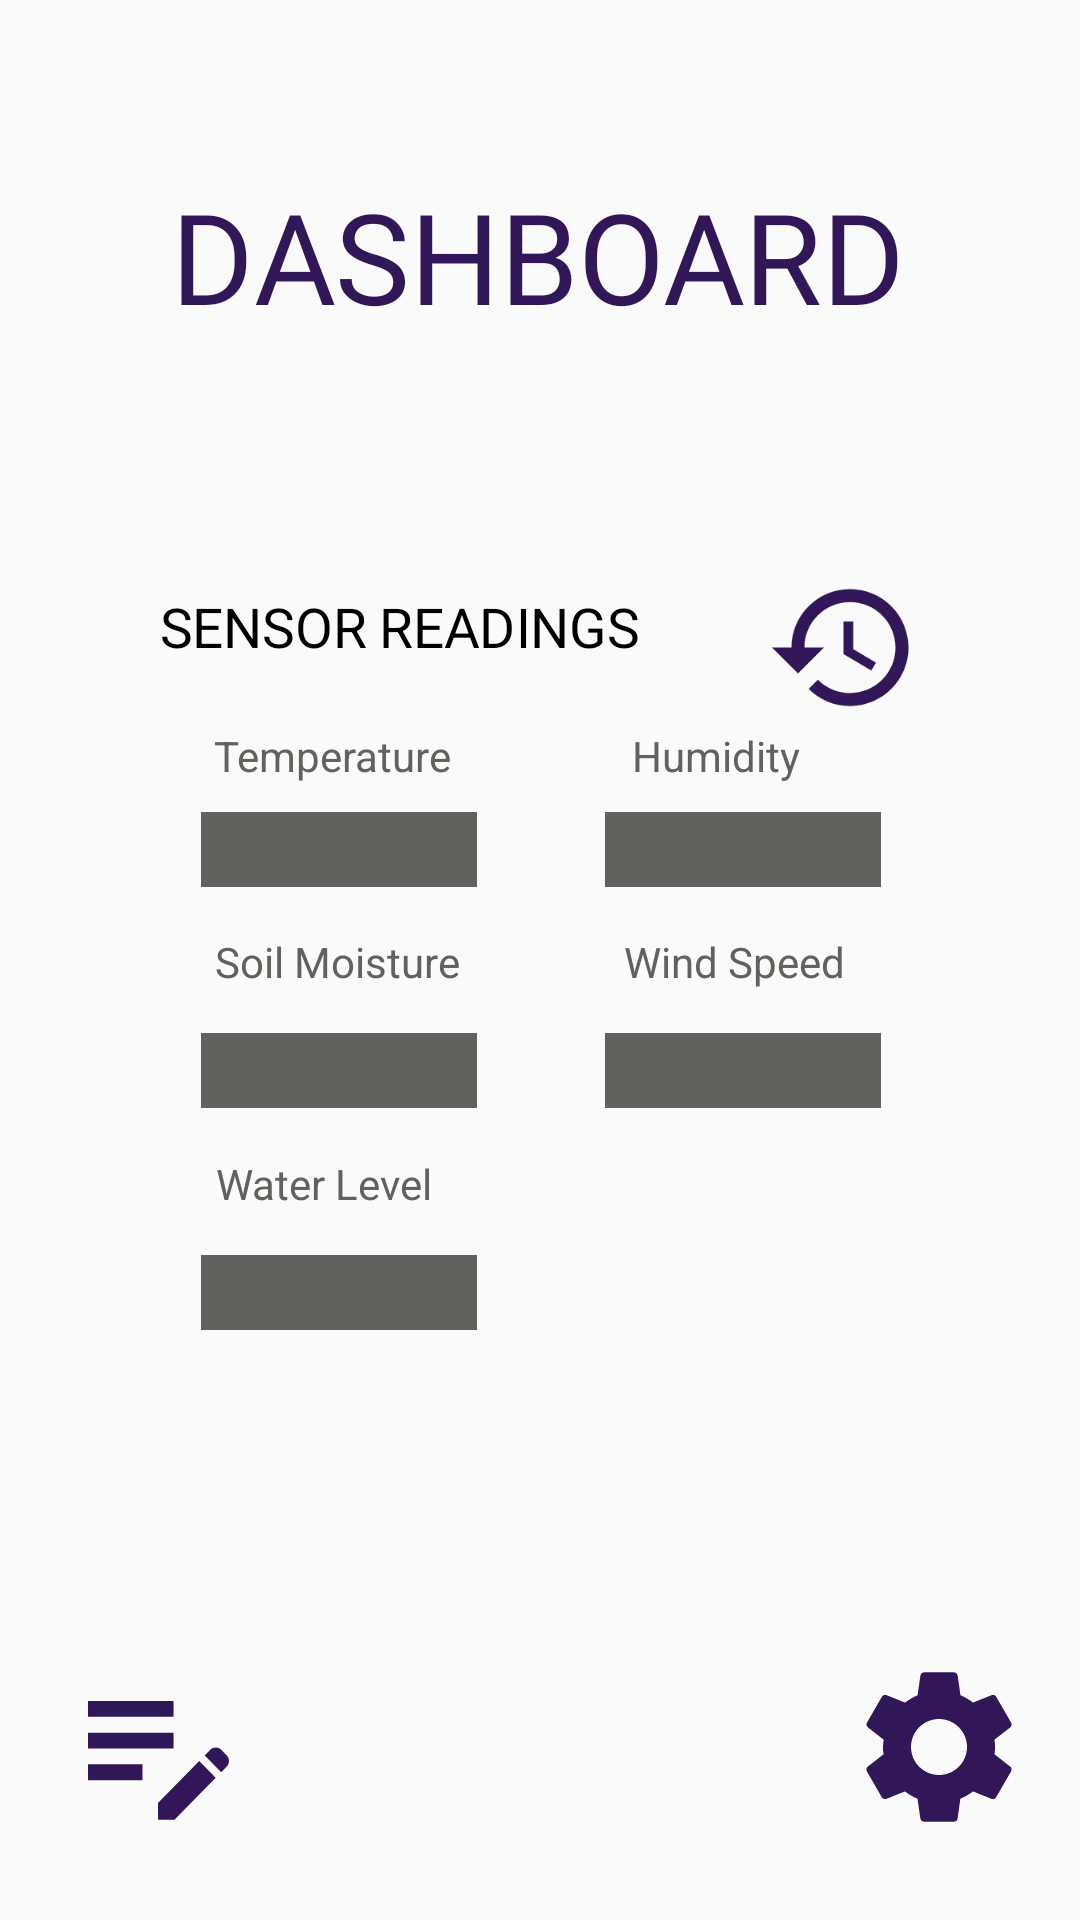

Write the Android layout XML for this screen, with the resource values it uses.
<!-- AndroidManifest.xml: application theme Theme.Greenhouse_IOT -->
<!-- res/layout/activity_main.xml -->
<?xml version="1.0" encoding="utf-8"?>
<androidx.constraintlayout.widget.ConstraintLayout xmlns:android="http://schemas.android.com/apk/res/android"
    xmlns:app="http://schemas.android.com/apk/res-auto"
    xmlns:tools="http://schemas.android.com/tools"
    android:layout_width="match_parent"
    android:layout_height="match_parent"
    tools:context=".MainActivity">


    <TextView
        android:id="@+id/textView15"
        android:layout_width="wrap_content"
        android:layout_height="wrap_content"
        android:scaleX="1"
        android:scaleY="1"
        android:text="Water Level"
        android:textColor="#60635D"
        app:layout_constraintBottom_toBottomOf="parent"
        app:layout_constraintEnd_toEndOf="parent"
        app:layout_constraintHorizontal_bias="0.25"
        app:layout_constraintStart_toStartOf="parent"
        app:layout_constraintTop_toTopOf="parent"
        app:layout_constraintVertical_bias="0.62" />

    <TextView
        android:id="@+id/text_Mot"
        android:layout_width="92dp"
        android:layout_height="25dp"
        android:background="#60635D"
        android:textAlignment="center"
        android:textColor="#FFFFFF"
        app:layout_constraintBottom_toBottomOf="parent"
        app:layout_constraintEnd_toEndOf="parent"
        app:layout_constraintHorizontal_bias="0.25"
        app:layout_constraintStart_toStartOf="parent"
        app:layout_constraintTop_toTopOf="parent"
        app:layout_constraintVertical_bias="0.68" />

    <TextView
        android:id="@+id/text_Readings"
        android:layout_width="wrap_content"
        android:layout_height="wrap_content"
        android:scaleX="1.3"
        android:scaleY="1.3"
        android:text="SENSOR READINGS"
        android:textColor="@color/black"
        app:layout_constraintBottom_toBottomOf="parent"
        app:layout_constraintEnd_toEndOf="parent"
        app:layout_constraintHorizontal_bias="0.302"
        app:layout_constraintStart_toStartOf="parent"
        app:layout_constraintTop_toTopOf="parent"
        app:layout_constraintVertical_bias="0.321" />

    <TextView
        android:id="@+id/textView3"
        android:layout_width="wrap_content"
        android:layout_height="wrap_content"
        android:scaleX="1"
        android:scaleY="1"
        android:text="Soil Moisture"
        android:textColor="#60635D"
        app:layout_constraintBottom_toBottomOf="parent"
        app:layout_constraintEnd_toEndOf="parent"
        app:layout_constraintHorizontal_bias="0.258"
        app:layout_constraintStart_toStartOf="parent"
        app:layout_constraintTop_toTopOf="parent"
        app:layout_constraintVertical_bias="0.501" />

    <TextView
        android:id="@+id/text_Humid"
        android:layout_width="92dp"
        android:layout_height="25dp"
        android:background="#60635D"
        android:textAlignment="center"
        android:textColor="#FFFFFF"
        app:layout_constraintBottom_toBottomOf="parent"
        app:layout_constraintEnd_toEndOf="parent"
        app:layout_constraintHorizontal_bias="0.752"
        app:layout_constraintStart_toStartOf="parent"
        app:layout_constraintTop_toTopOf="parent"
        app:layout_constraintVertical_bias="0.44" />

    <TextView
        android:id="@+id/text_Soil"
        android:layout_width="92dp"
        android:layout_height="25dp"
        android:background="#60635D"
        android:textAlignment="center"
        android:textColor="#FFFFFF"
        app:layout_constraintBottom_toBottomOf="parent"
        app:layout_constraintEnd_toEndOf="parent"
        app:layout_constraintHorizontal_bias="0.25"
        app:layout_constraintStart_toStartOf="parent"
        app:layout_constraintTop_toTopOf="parent"
        app:layout_constraintVertical_bias="0.56" />

    <TextView
        android:id="@+id/text_Temp"
        android:layout_width="92dp"
        android:layout_height="25dp"
        android:background="#60635D"
        android:textAlignment="center"
        android:textColor="#FFFFFF"
        app:layout_constraintBottom_toBottomOf="parent"
        app:layout_constraintEnd_toEndOf="parent"
        app:layout_constraintHorizontal_bias="0.25"
        app:layout_constraintStart_toStartOf="parent"
        app:layout_constraintTop_toTopOf="parent"
        app:layout_constraintVertical_bias="0.44" />

    <TextView
        android:id="@+id/textView2"
        android:layout_width="wrap_content"
        android:layout_height="wrap_content"
        android:scaleX="1"
        android:scaleY="1"
        android:text="Humidity"
        android:textColor="#60635D"
        app:layout_constraintBottom_toBottomOf="parent"
        app:layout_constraintEnd_toEndOf="parent"
        app:layout_constraintHorizontal_bias="0.693"
        app:layout_constraintStart_toStartOf="parent"
        app:layout_constraintTop_toTopOf="parent"
        app:layout_constraintVertical_bias="0.39" />

    <TextView
        android:id="@+id/text_Wind"
        android:layout_width="92dp"
        android:layout_height="25dp"
        android:background="#60635D"
        android:textAlignment="center"
        android:textColor="#FFFFFF"
        app:layout_constraintBottom_toBottomOf="parent"
        app:layout_constraintEnd_toEndOf="parent"
        app:layout_constraintHorizontal_bias="0.752"
        app:layout_constraintStart_toStartOf="parent"
        app:layout_constraintTop_toTopOf="parent"
        app:layout_constraintVertical_bias="0.56" />

    <TextView
        android:id="@+id/textView4"
        android:layout_width="wrap_content"
        android:layout_height="wrap_content"
        android:scaleX="1"
        android:scaleY="1"
        android:text="Wind Speed"
        android:textColor="#60635D"
        app:layout_constraintBottom_toBottomOf="parent"
        app:layout_constraintEnd_toEndOf="parent"
        app:layout_constraintHorizontal_bias="0.727"
        app:layout_constraintStart_toStartOf="parent"
        app:layout_constraintTop_toTopOf="parent"
        app:layout_constraintVertical_bias="0.501" />

    <TextView
        android:id="@+id/read_Temp"
        android:layout_width="wrap_content"
        android:layout_height="wrap_content"
        android:scaleX="1"
        android:scaleY="1"
        android:text="Temperature"
        android:textColor="#60635D"
        app:layout_constraintBottom_toBottomOf="parent"
        app:layout_constraintEnd_toEndOf="parent"
        app:layout_constraintHorizontal_bias="0.254"
        app:layout_constraintStart_toStartOf="parent"
        app:layout_constraintTop_toTopOf="parent"
        app:layout_constraintVertical_bias="0.39" />

    <Button
        android:id="@+id/btn_history"
        android:layout_width="65dp"
        android:layout_height="65dp"
        android:background="@drawable/ic_history"
        android:scaleX="0.8"
        android:scaleY="0.8"
        app:layout_constraintBottom_toBottomOf="parent"
        app:layout_constraintEnd_toEndOf="parent"
        app:layout_constraintHorizontal_bias="0.843"
        app:layout_constraintStart_toStartOf="parent"
        app:layout_constraintTop_toTopOf="parent"
        app:layout_constraintVertical_bias="0.319" />

    <TextView
        android:id="@+id/textView6"
        android:layout_width="wrap_content"
        android:layout_height="wrap_content"
        android:fontFamily="@font/alfa_slab_one"
        android:scaleX="3"
        android:scaleY="3"
        android:text="DASHBOARD"
        android:textColor="#321758"
        app:layout_constraintBottom_toBottomOf="parent"
        app:layout_constraintEnd_toEndOf="parent"
        app:layout_constraintStart_toStartOf="parent"
        app:layout_constraintTop_toTopOf="parent"
        app:layout_constraintVertical_bias="0.122" />

    <Button
        android:id="@+id/btn_parameters"
        android:layout_width="56dp"
        android:layout_height="57dp"
        android:background="@drawable/ic_edit"
        android:textColor="#FFFFFF"
        app:layout_constraintBottom_toBottomOf="parent"
        app:layout_constraintEnd_toEndOf="parent"
        app:layout_constraintHorizontal_bias="0.081"
        app:layout_constraintStart_toStartOf="parent"
        app:layout_constraintTop_toTopOf="parent"
        app:layout_constraintVertical_bias="0.951" />

    <Button
        android:id="@+id/btn_controls"
        android:layout_width="56dp"
        android:layout_height="56dp"
        android:background="@drawable/ic_control"
        android:textColor="#FFFFFF"
        app:layout_constraintBottom_toBottomOf="parent"
        app:layout_constraintEnd_toEndOf="parent"
        app:layout_constraintHorizontal_bias="0.938"
        app:layout_constraintStart_toStartOf="parent"
        app:layout_constraintTop_toTopOf="parent"
        app:layout_constraintVertical_bias="0.949" />

</androidx.constraintlayout.widget.ConstraintLayout>
<!-- resources referenced by this layout -->
<resources>
  <!-- drawable ic_control (drawable-anydpi) -->
  <vector xmlns:android="http://schemas.android.com/apk/res/android"
      android:width="24dp"
      android:height="24dp"
      android:viewportWidth="24"
      android:viewportHeight="24"
      android:tint="#321758"
      android:alpha="1">
    <group android:scaleX="1.1111112"
        android:scaleY="1.1111112"
        android:translateX="-1.3333334"
        android:translateY="-1.3333334">
      <path
          android:fillColor="@android:color/white"
          android:pathData="M19.14,12.94c0.04,-0.3 0.06,-0.61 0.06,-0.94c0,-0.32 -0.02,-0.64 -0.07,-0.94l2.03,-1.58c0.18,-0.14 0.23,-0.41 0.12,-0.61l-1.92,-3.32c-0.12,-0.22 -0.37,-0.29 -0.59,-0.22l-2.39,0.96c-0.5,-0.38 -1.03,-0.7 -1.62,-0.94L14.4,2.81c-0.04,-0.24 -0.24,-0.41 -0.48,-0.41h-3.84c-0.24,0 -0.43,0.17 -0.47,0.41L9.25,5.35C8.66,5.59 8.12,5.92 7.63,6.29L5.24,5.33c-0.22,-0.08 -0.47,0 -0.59,0.22L2.74,8.87C2.62,9.08 2.66,9.34 2.86,9.48l2.03,1.58C4.84,11.36 4.8,11.69 4.8,12s0.02,0.64 0.07,0.94l-2.03,1.58c-0.18,0.14 -0.23,0.41 -0.12,0.61l1.92,3.32c0.12,0.22 0.37,0.29 0.59,0.22l2.39,-0.96c0.5,0.38 1.03,0.7 1.62,0.94l0.36,2.54c0.05,0.24 0.24,0.41 0.48,0.41h3.84c0.24,0 0.44,-0.17 0.47,-0.41l0.36,-2.54c0.59,-0.24 1.13,-0.56 1.62,-0.94l2.39,0.96c0.22,0.08 0.47,0 0.59,-0.22l1.92,-3.32c0.12,-0.22 0.07,-0.47 -0.12,-0.61L19.14,12.94zM12,15.6c-1.98,0 -3.6,-1.62 -3.6,-3.6s1.62,-3.6 3.6,-3.6s3.6,1.62 3.6,3.6S13.98,15.6 12,15.6z"/>
    </group>
  </vector>
  <!-- drawable ic_edit (drawable-anydpi) -->
  <vector xmlns:android="http://schemas.android.com/apk/res/android"
      android:width="24dp"
      android:height="24dp"
      android:viewportWidth="24"
      android:viewportHeight="24"
      android:tint="#321758"
      android:alpha="1">
    <group android:scaleX="1.1111112"
        android:scaleY="1.1111112"
        android:translateX="-1.3333334"
        android:translateY="-1.3333334">
      <path
          android:fillColor="@android:color/white"
          android:pathData="M3,10h11v2H3V10zM3,8h11V6H3V8zM3,16h7v-2H3V16zM18.01,12.87l0.71,-0.71c0.39,-0.39 1.02,-0.39 1.41,0l0.71,0.71c0.39,0.39 0.39,1.02 0,1.41l-0.71,0.71L18.01,12.87zM17.3,13.58l-5.3,5.3V21h2.12l5.3,-5.3L17.3,13.58z"/>
    </group>
  </vector>
  <!-- drawable ic_history (drawable-anydpi) -->
  <vector xmlns:android="http://schemas.android.com/apk/res/android"
      android:width="24dp"
      android:height="24dp"
      android:viewportWidth="24"
      android:viewportHeight="24"
      android:tint="#321758"
      android:alpha="1">
    <path
        android:fillColor="@android:color/white"
        android:pathData="M13,3c-4.97,0 -9,4.03 -9,9L1,12l3.89,3.89 0.07,0.14L9,12L6,12c0,-3.87 3.13,-7 7,-7s7,3.13 7,7 -3.13,7 -7,7c-1.93,0 -3.68,-0.79 -4.94,-2.06l-1.42,1.42C8.27,19.99 10.51,21 13,21c4.97,0 9,-4.03 9,-9s-4.03,-9 -9,-9zM12,8v5l4.28,2.54 0.72,-1.21 -3.5,-2.08L13.5,8L12,8z"/>
  </vector>
  <style name="Theme.Greenhouse_IOT" parent="Theme.AppCompat.Light.NoActionBar">
          
          <item name="colorPrimary">@color/purple_500</item>
          <item name="colorPrimaryVariant">@color/purple_700</item>
          <item name="colorOnPrimary">@color/white</item>
          
          <item name="colorSecondary">@color/teal_200</item>
          <item name="colorSecondaryVariant">@color/teal_700</item>
          <item name="colorOnSecondary">@color/black</item>
          
          <item name="android:statusBarColor">?attr/colorPrimaryVariant</item>
          
      </style>
  <!-- not gathered from this repository: default colours our renderer supplied (Android Studio template values) -->
  <color name="purple_500">#FF6200EE</color>
  <color name="purple_700">#FF3700B3</color>
  <color name="teal_200">#FF03DAC5</color>
  <color name="teal_700">#FF018786</color>
  <color name="black">#FF000000</color>
  <color name="white">#FFFFFFFF</color>
</resources>
